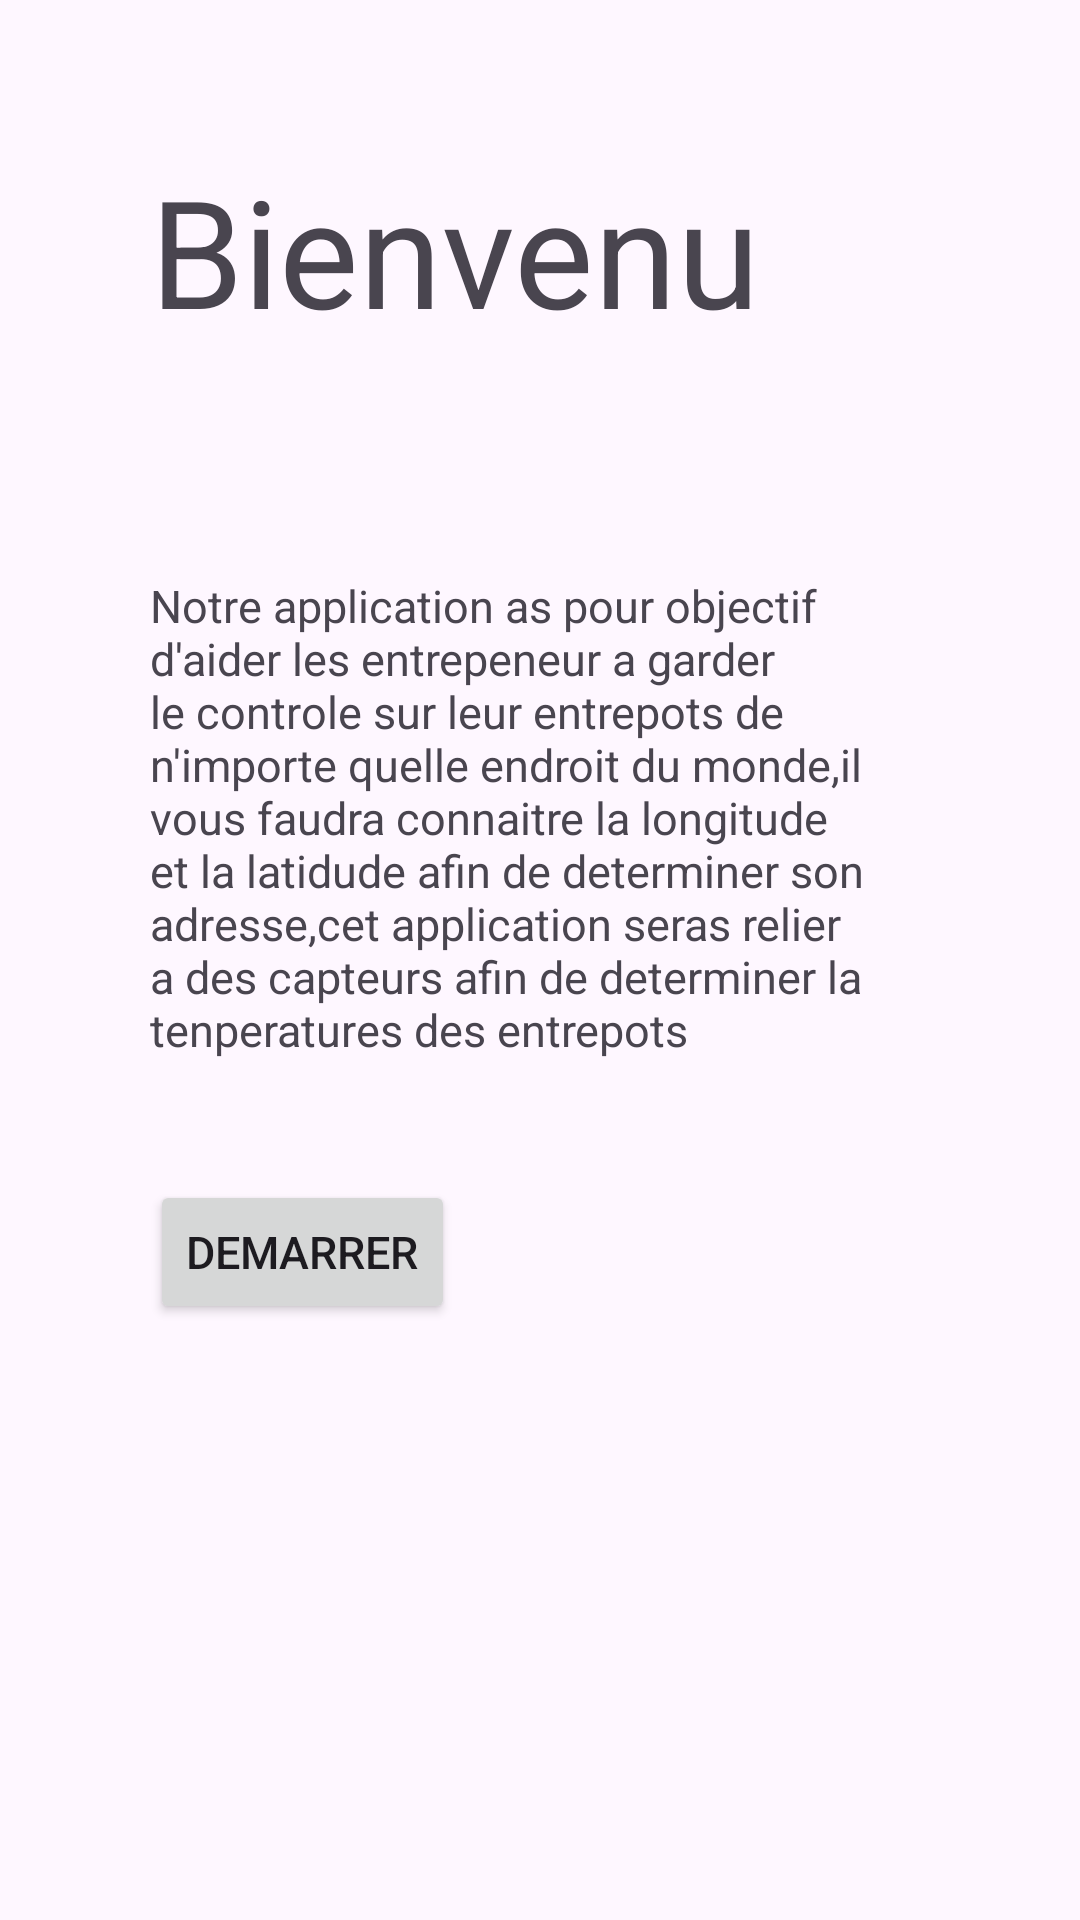

Here is an Android app screen rendered from its layout file. Give the layout XML and the strings, colors and styles it references.
<!-- AndroidManifest.xml: application theme Theme.Projet_Mobil2 -->
<!-- res/layout/activity_main.xml -->
<?xml version="1.0" encoding="utf-8"?>
<RelativeLayout xmlns:android="http://schemas.android.com/apk/res/android"
    xmlns:tools="http://schemas.android.com/tools"
    android:layout_width="match_parent"
    android:layout_height="match_parent"
    tools:context=".MainActivity"
    tools:ignore="NamespaceTypo">

    <LinearLayout
        android:layout_width="match_parent"
        android:layout_height="match_parent"
        android:padding="50dp"
        android:orientation="vertical"
        >

        <TextView
            android:layout_width="wrap_content"
            android:layout_height="wrap_content"
            android:text="Bienvenu"
            android:textAlignment="center"
            android:textSize="50dp" />

        <TextView
            android:layout_width="wrap_content"
            android:layout_height="wrap_content"
            android:paddingTop="75dp"
            android:text="Notre application as pour objectif d'aider les entrepeneur a garder le controle sur leur entrepots de n'importe quelle endroit du monde,il vous faudra connaitre la longitude et la latidude afin de determiner son adresse,cet application seras relier a des capteurs afin de determiner la tenperatures des entrepots "
            android:textSize="15dp" />


        <Button
            android:layout_width="wrap_content"
            android:layout_height="wrap_content"
            android:text="Demarrer"
            android:textSize="15dp"
            android:layout_marginTop="40dp"
            android:id="@+id/btnDemarrer"
            />



    </LinearLayout>



</RelativeLayout>
<!-- resources referenced by this layout -->
<resources>
  <style name="Theme.Projet_Mobil2" parent="Base.Theme.Projet_Mobil2" />
  <style name="Base.Theme.Projet_Mobil2" parent="Theme.Material3.DayNight.NoActionBar">
          
          
      </style>
</resources>
